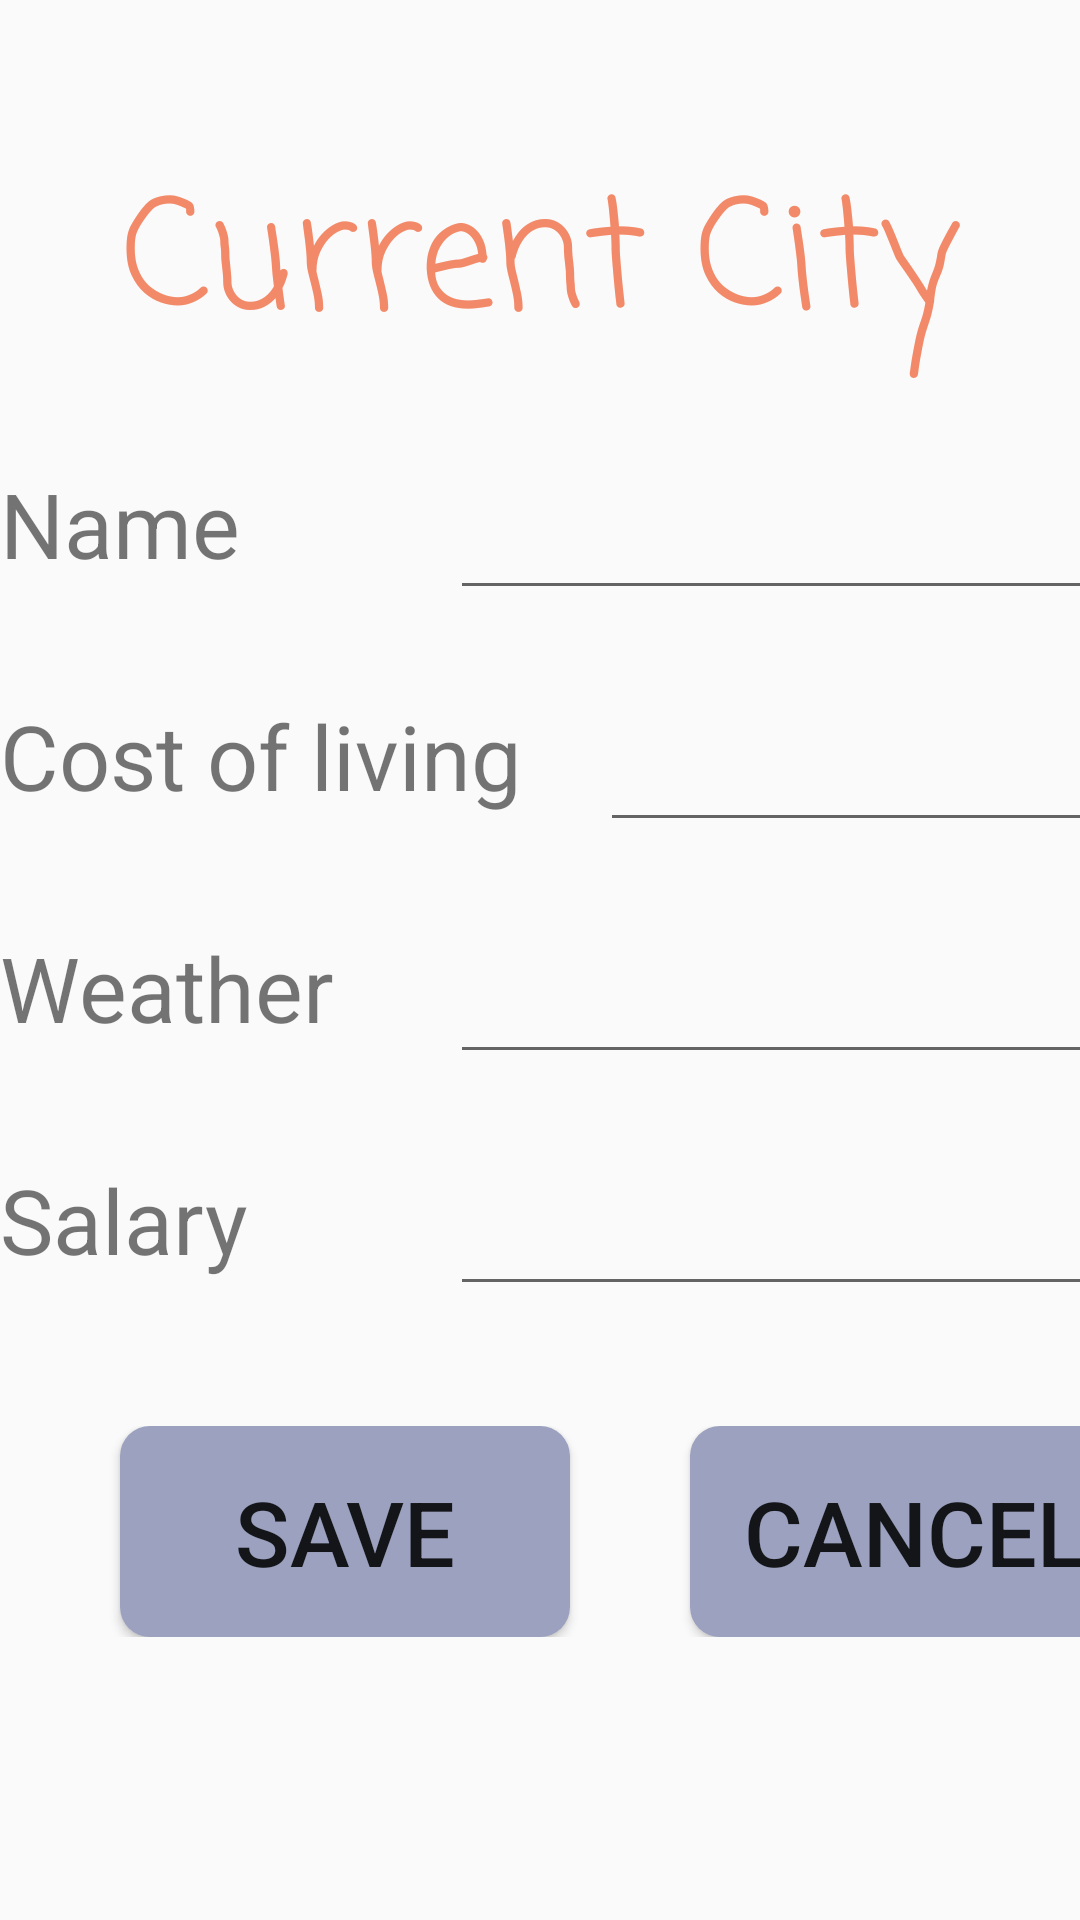

Write the Android layout XML for this screen, with the resource values it uses.
<!-- AndroidManifest.xml: application theme Theme.CityCompareApp -->
<!-- res/layout/activity_residence_city.xml -->
<?xml version="1.0" encoding="utf-8"?>
<androidx.constraintlayout.widget.ConstraintLayout xmlns:android="http://schemas.android.com/apk/res/android"
    xmlns:app="http://schemas.android.com/apk/res-auto"
    xmlns:tools="http://schemas.android.com/tools"
    android:layout_width="match_parent"
    android:layout_height="match_parent"
    tools:context=".ResidenceCity">

    <LinearLayout
        android:layout_width="match_parent"
        android:layout_height="match_parent"
        android:orientation="vertical">

        <TextView
            android:layout_width="match_parent"
            android:layout_height="wrap_content"
            android:fontFamily="casual"
            android:gravity="center"
            android:text="Current City"
            android:textColor="#F28968"
            android:textSize="50dp"
            android:layout_marginTop="50dp"/>

        <LinearLayout
            android:layout_width="wrap_content"
            android:layout_height="wrap_content"
            android:orientation="horizontal"
            android:layout_marginTop="20dp">

            <TextView
                android:layout_width="150dp"
                android:layout_height="match_parent"
                android:gravity="left|center"
                android:text="Name"
                android:textSize="30dp"/>


            <EditText
                android:id="@+id/currentCityName"
                android:layout_width="250dp"
                android:layout_height="match_parent"
                android:textSize="30dp" />

        </LinearLayout>

        <LinearLayout
            android:layout_width="wrap_content"
            android:layout_height="wrap_content"
            android:orientation="horizontal"
            android:layout_marginTop="20dp">

            <TextView
                android:layout_width="200dp"
                android:layout_height="match_parent"
                android:gravity="left|center"
                android:text="Cost of living"
                android:textSize="30dp"/>


            <EditText
                android:id="@+id/currentCityCost"
                android:layout_width="200dp"
                android:layout_height="match_parent"
                android:textSize="30dp" />

        </LinearLayout>

        <LinearLayout
            android:layout_width="wrap_content"
            android:layout_height="wrap_content"
            android:orientation="horizontal"
            android:layout_marginTop="20dp">

            <TextView
                android:layout_width="150dp"
                android:layout_height="match_parent"
                android:gravity="left|center"
                android:text="Weather"
                android:textSize="30dp"/>


            <EditText
                android:id="@+id/currentCityWeather"
                android:layout_width="250dp"
                android:layout_height="match_parent"
                android:textSize="30dp" />

        </LinearLayout>

        <LinearLayout
            android:layout_width="wrap_content"
            android:layout_height="wrap_content"
            android:orientation="horizontal"
            android:layout_marginTop="20dp">

            <TextView
                android:layout_width="150dp"
                android:layout_height="match_parent"
                android:gravity="left|center"
                android:text="Salary"
                android:textSize="30dp"/>


            <EditText
                android:id="@+id/currentCitySalary"
                android:layout_width="250dp"
                android:layout_height="match_parent"
                android:textSize="30dp" />

        </LinearLayout>

        <LinearLayout
            android:layout_width="match_parent"
            android:layout_height="wrap_content"
            android:orientation="horizontal"
            android:layout_marginTop="40dp">

            <Button
                android:layout_width="150dp"
                android:layout_height="wrap_content"
                android:text="Save"
                android:textSize="30dp"
                android:background="@drawable/mybutton"
                android:padding="15dp"
                android:layout_marginLeft="40dp" />

            <Button
                android:layout_width="150dp"
                android:layout_height="wrap_content"
                android:text="Cancel"
                android:textSize="30dp"
                android:background="@drawable/mybutton"
                android:padding="15dp"
                android:layout_marginLeft="40dp"
                android:layout_marginRight="40dp" />



        </LinearLayout>



    </LinearLayout>



</androidx.constraintlayout.widget.ConstraintLayout>
<!-- resources referenced by this layout -->
<resources>
  <!-- drawable mybutton (drawable) -->
  <?xml version="1.0" encoding="utf-8"?>
  <shape xmlns:android="http://schemas.android.com/apk/res/android"
      android:shape="rectangle" android:padding="50dp">
      
      <solid android:color="#9BA1BE"/>
      <corners android:radius="10dp"/>
  </shape>
  <style name="Theme.CityCompareApp" parent="Base.Theme.CityCompareApp" />
  <style name="Base.Theme.CityCompareApp" parent="Theme.AppCompat.Light.NoActionBar">
          
          
      </style>
</resources>
